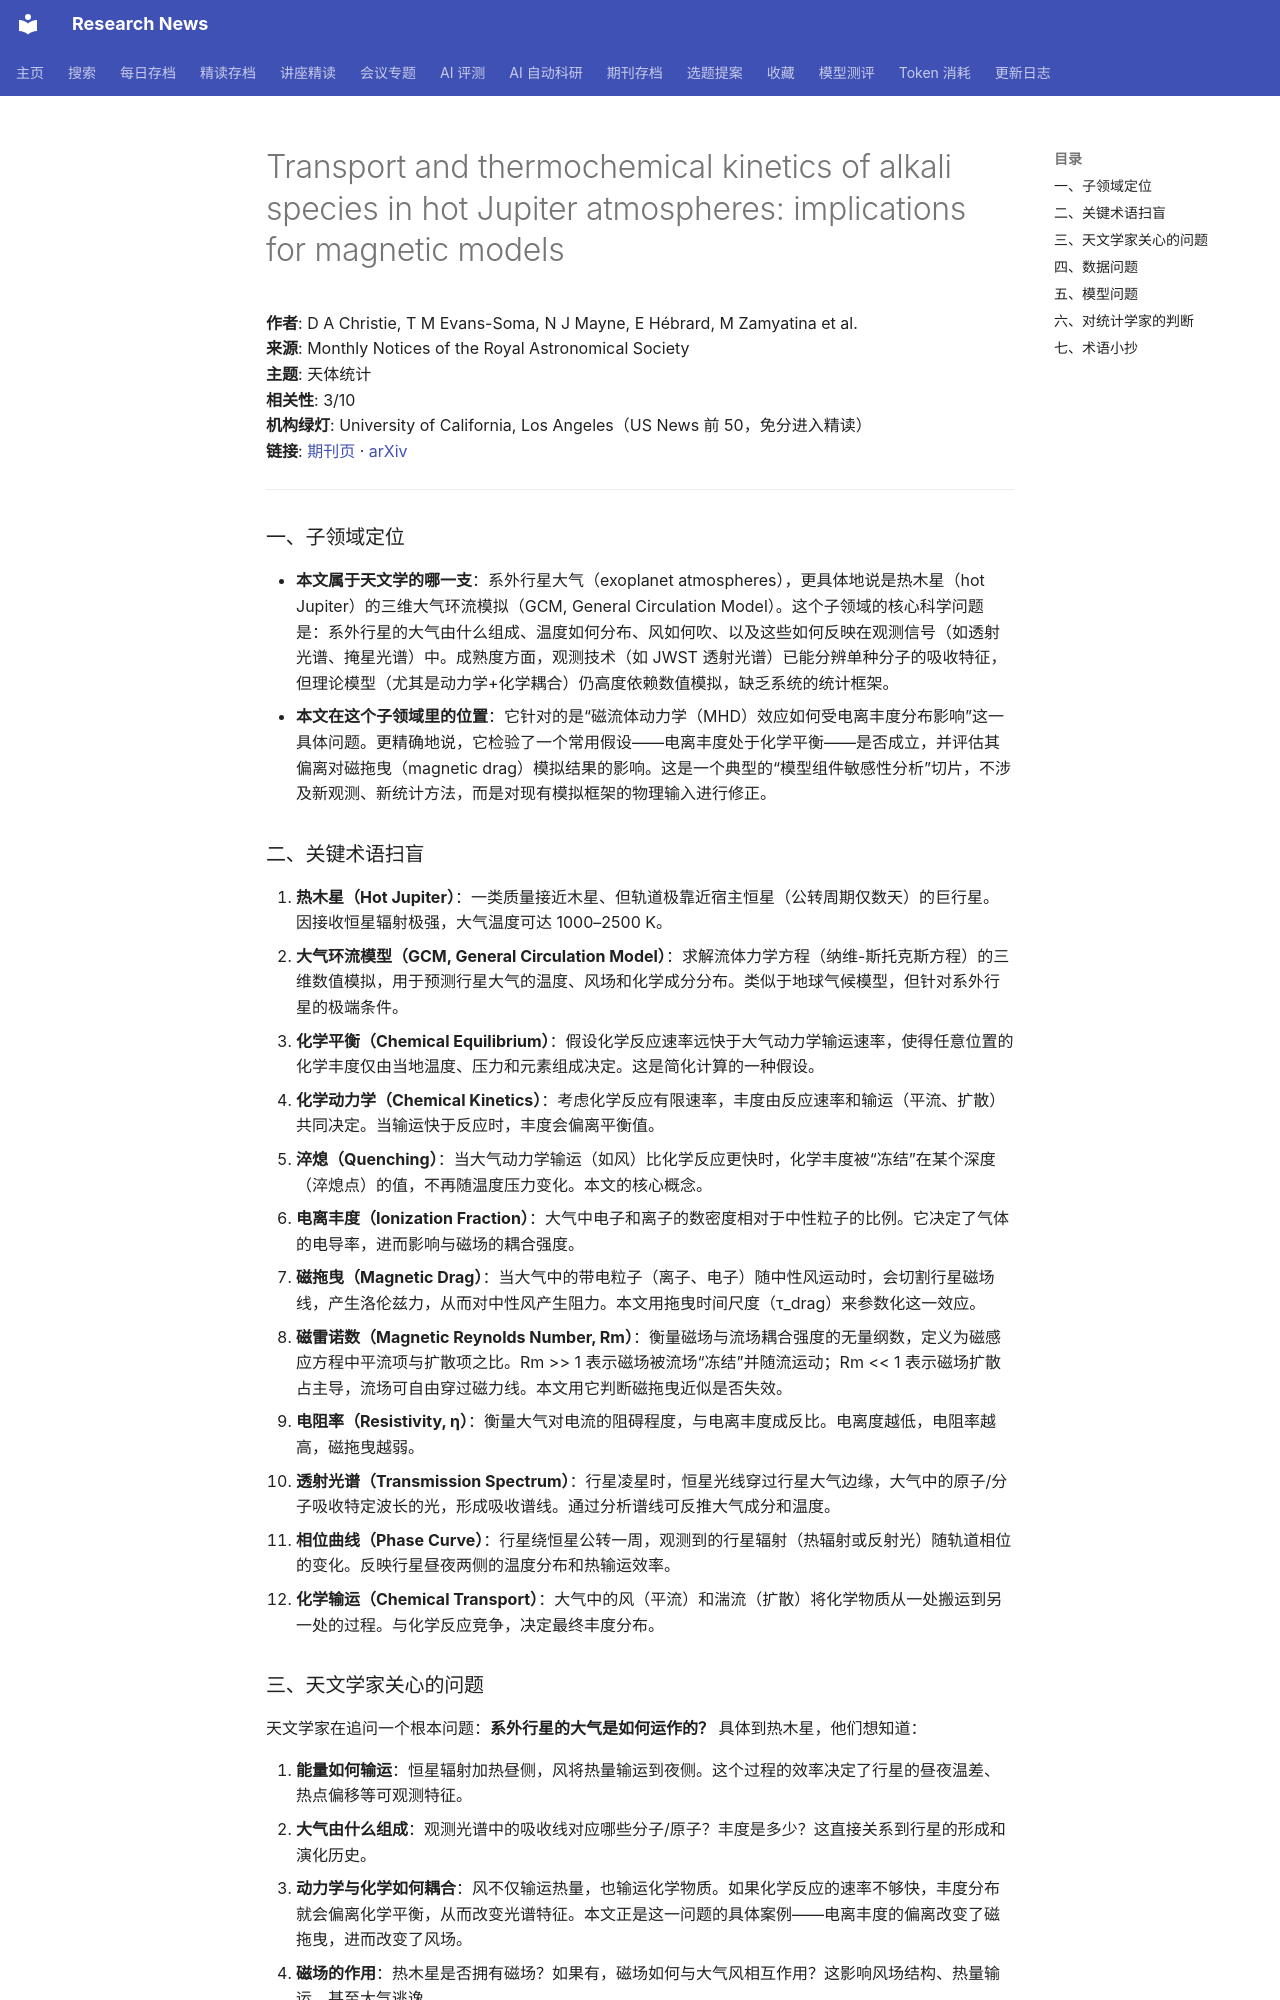

repository: cxy0714/research-news · page: deep_reads/2026-10-15-10.1093_mnras_stag1805/index.html · generator: mkdocs

# Transport and thermochemical kinetics of alkali species in hot Jupiter atmospheres: implications for magnetic models

**作者**: D A Christie, T M Evans-Soma, N J Mayne, E Hébrard, M Zamyatina et al.  
**来源**: Monthly Notices of the Royal Astronomical Society  
**主题**: 天体统计  
**相关性**: 3/10  
**机构绿灯**: University of California, Los Angeles（US News 前 50，免分进入精读）  
**链接**: [期刊页](https://doi.org/10.1093/mnras/stag1805) · [arXiv](https://arxiv.org/abs/2609.26432)

---

### 一、子领域定位

- **本文属于天文学的哪一支**：系外行星大气（exoplanet atmospheres），更具体地说是热木星（hot Jupiter）的三维大气环流模拟（GCM, General Circulation Model）。这个子领域的核心科学问题是：系外行星的大气由什么组成、温度如何分布、风如何吹、以及这些如何反映在观测信号（如透射光谱、掩星光谱）中。成熟度方面，观测技术（如 JWST 透射光谱）已能分辨单种分子的吸收特征，但理论模型（尤其是动力学+化学耦合）仍高度依赖数值模拟，缺乏系统的统计框架。
- **本文在这个子领域里的位置**：它针对的是“磁流体动力学（MHD）效应如何受电离丰度分布影响”这一具体问题。更精确地说，它检验了一个常用假设——电离丰度处于化学平衡——是否成立，并评估其偏离对磁拖曳（magnetic drag）模拟结果的影响。这是一个典型的“模型组件敏感性分析”切片，不涉及新观测、新统计方法，而是对现有模拟框架的物理输入进行修正。

### 二、关键术语扫盲

1. **热木星（Hot Jupiter）**：一类质量接近木星、但轨道极靠近宿主恒星（公转周期仅数天）的巨行星。因接收恒星辐射极强，大气温度可达 1000–2500 K。
2. **大气环流模型（GCM, General Circulation Model）**：求解流体力学方程（纳维-斯托克斯方程）的三维数值模拟，用于预测行星大气的温度、风场和化学成分分布。类似于地球气候模型，但针对系外行星的极端条件。
3. **化学平衡（Chemical Equilibrium）**：假设化学反应速率远快于大气动力学输运速率，使得任意位置的化学丰度仅由当地温度、压力和元素组成决定。这是简化计算的一种假设。
4. **化学动力学（Chemical Kinetics）**：考虑化学反应有限速率，丰度由反应速率和输运（平流、扩散）共同决定。当输运快于反应时，丰度会偏离平衡值。
5. **淬熄（Quenching）**：当大气动力学输运（如风）比化学反应更快时，化学丰度被“冻结”在某个深度（淬熄点）的值，不再随温度压力变化。本文的核心概念。
6. **电离丰度（Ionization Fraction）**：大气中电子和离子的数密度相对于中性粒子的比例。它决定了气体的电导率，进而影响与磁场的耦合强度。
7. **磁拖曳（Magnetic Drag）**：当大气中的带电粒子（离子、电子）随中性风运动时，会切割行星磁场线，产生洛伦兹力，从而对中性风产生阻力。本文用拖曳时间尺度（τ_drag）来参数化这一效应。
8. **磁雷诺数（Magnetic Reynolds Number, Rm）**：衡量磁场与流场耦合强度的无量纲数，定义为磁感应方程中平流项与扩散项之比。Rm >> 1 表示磁场被流场“冻结”并随流运动；Rm << 1 表示磁场扩散占主导，流场可自由穿过磁力线。本文用它判断磁拖曳近似是否失效。
9. **电阻率（Resistivity, η）**：衡量大气对电流的阻碍程度，与电离丰度成反比。电离度越低，电阻率越高，磁拖曳越弱。
10. **透射光谱（Transmission Spectrum）**：行星凌星时，恒星光线穿过行星大气边缘，大气中的原子/分子吸收特定波长的光，形成吸收谱线。通过分析谱线可反推大气成分和温度。
11. **相位曲线（Phase Curve）**：行星绕恒星公转一周，观测到的行星辐射（热辐射或反射光）随轨道相位的变化。反映行星昼夜两侧的温度分布和热输运效率。
12. **化学输运（Chemical Transport）**：大气中的风（平流）和湍流（扩散）将化学物质从一处搬运到另一处的过程。与化学反应竞争，决定最终丰度分布。
